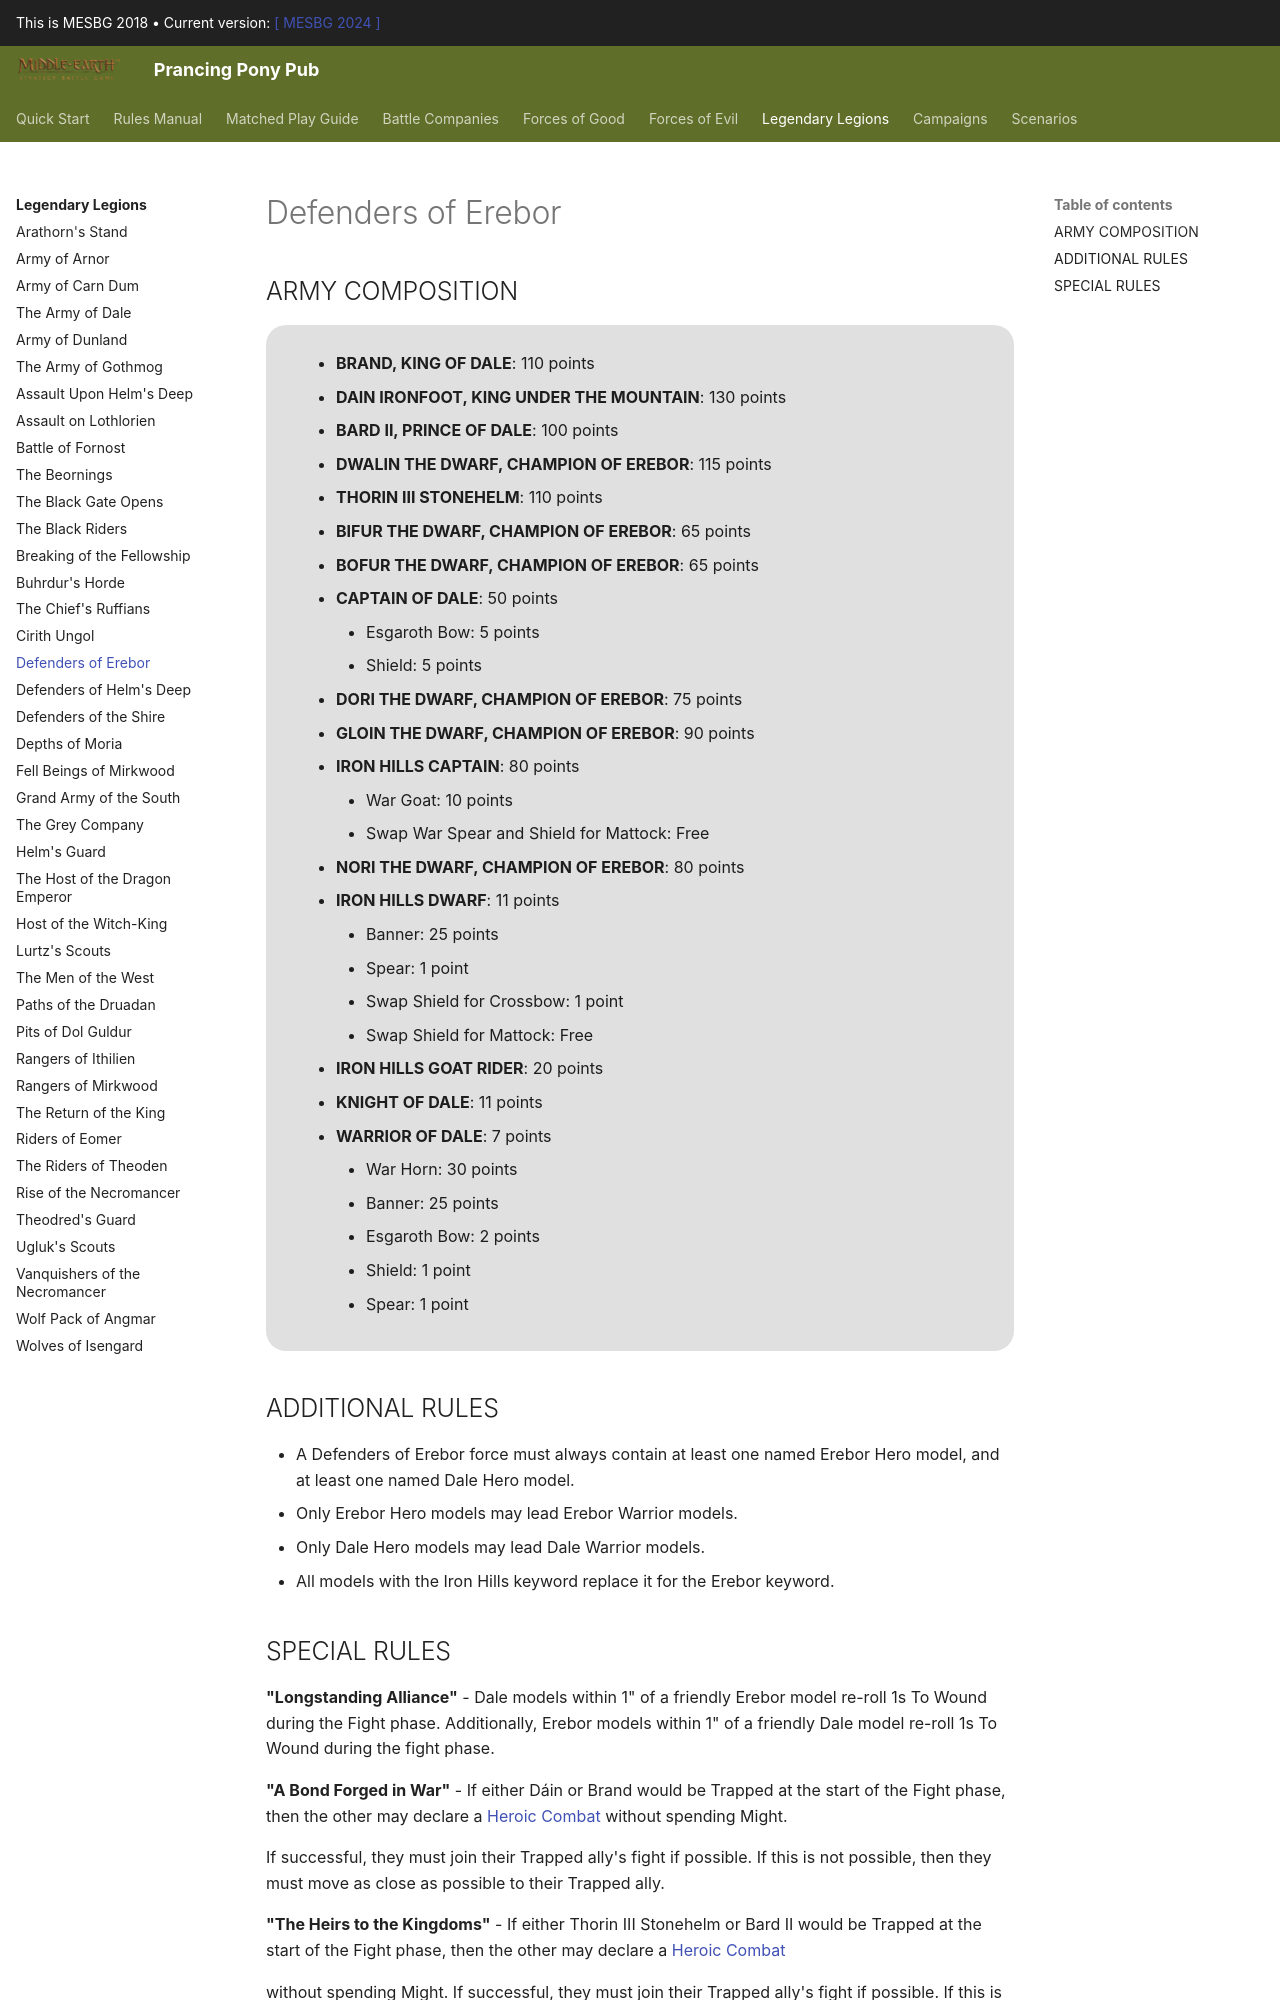

repository: BBBase-EHeresy-PPPub/PPPub · page: mesbg2018/legendary_legions/defenders_of_erebor/index.html · generator: mkdocs

## ARMY COMPOSITION

<div class="unitCard" markdown>

**DÁIN IRONFOOT, KING UNDER THE MOUNTAIN [130 points]**

**THORIN III STONEHELM [110 points]**

**DWALIN THE DWARF, CHAMPION OF EREBOR [115 points]**

**BIFUR THE DWARF, CHAMPION OF EREBOR [65 points]**

**BOFUR THE DWARF, CHAMPION OF EREBOR [65 points]**

**NORI THE DWARF, CHAMPION OF EREBOR [80 points]**

**DORI THE DWARF, CHAMPION OF EREBOR [75 points]**

**GLÓIN THE DWARF, CHAMPION OF EREBOR [90 points]**

**IRON HILLS CAPTAIN [80 points]**

• [War goat]: 10 points  
• [Exchange war spear for mattock]: free  

**BRAND, KING OF DALE [110 points]**

**BARD II, PRINCE OF DALE [100 points]**

**CAPTAIN OF DALE [50 points]**

• [Esgaroth bow]: 5 points  
• [Shield]: 5 points  

**IRON HILLS DWARF [11 points]**

• [Banner]: 25 points  
• [Exchange shield for crossbow]: 1 point  
• [Spear]: 1 point  
• [Exchange shield for mattock]: free  

**IRON HILLS GOAT RIDER [20 points]**

**WARRIOR OF DALE [7 points]**

• [War horn]: 30 points  
• [Banner]: 25 points  
• [Esgaroth bow]: 2 points  
• [Shield]: 1 point  
• [Spear]: 1 point  

**KNIGHT OF DALE [11 points]**

</div>

## ADDITIONAL RULES

- A Defenders of Erebor force must always contain at least one named Erebor Hero model, and at least one named Dale Hero model.
- Only Erebor Hero models may lead Erebor Warrior models.
- Only Dale Hero models may lead Dale Warrior models.
- All models with the Iron Hills keyword replace it with the Erebor keyword.
